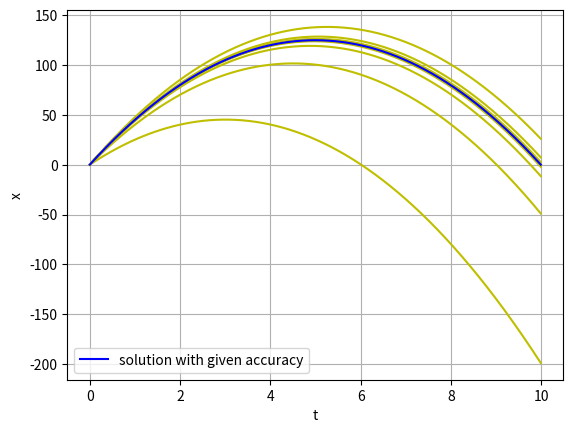

Reproduce this figure in Python.
''' Problem 5 assignment 2
Shooting method for freefall diff eq
[redacted]
'''

import numpy as np
import matplotlib.pyplot as plt

#defining variables:
a=0
b=60
g=10
h=0.01
t1=10
xend=0
err=0.001
t=np.arange(0,t1,h)
x=np.ones(len(t))
x[0]=0
v=np.zeros(len(t))

#defining function for euler technique in shooting loop
def f(t,x,v):
    return v
def f1(t,x,v):
    return -g

# Introducing Shooting condition:

while (abs(x[len(t)-1]-xend)>err):
    r=(a+b)/2    
    v[0]=r
    x[0]=0
# Doing the Euler solution:
    for i in range(len(t)-1):
        v[i+1]=v[i]+h*f1(t[i],x[i],v[i])
        x[i+1]=x[i]+h*f(t[i],x[i],v[i])
    if(x[len(t)-1]<xend):
        a=r
    elif(x[len(t)-1]>xend):
        b=r  
    plt.plot(t,x,'y')

      
plt.plot(t,x,'b',label='solution with given accuracy')
plt.legend()
plt.grid()
plt.xlabel('t')
plt.ylabel('x')
plt.show()
print()
print("value of x'(0) to get ultimate accuracy: ",r)